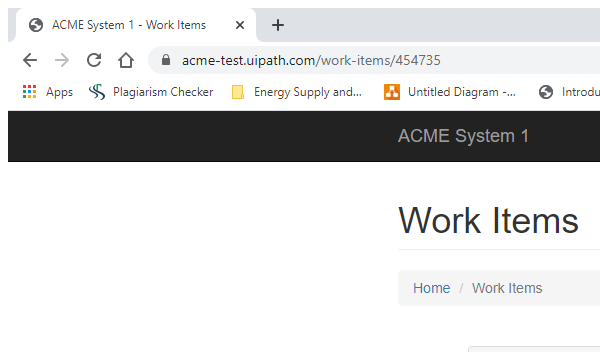
Task: Calculate Client Security Hash
Workflow: System1_ExtractClientInformation

Step 1: Attach Browser 'chrome.exe ACME' in window 'ACME System 1 - Work Items' (chrome.exe)

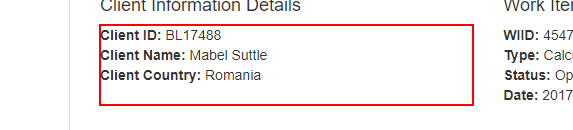
Step 2: get-text from the paragraph